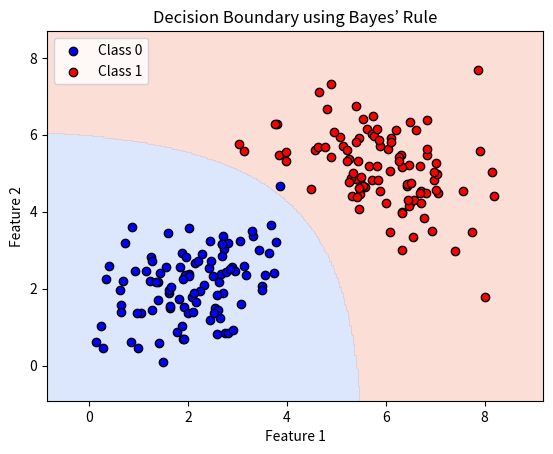

Write the Python code that produced this figure.
import numpy as np
import matplotlib.pyplot as plt
from scipy.stats import multivariate_normal

# --------------------------
# 1. สร้างข้อมูลตัวอย่าง
# --------------------------
np.random.seed(42)

# คลาส 0
mean0 = [2, 2]
cov0 = [[1, 0.5], [0.5, 1]]
X0 = np.random.multivariate_normal(mean0, cov0, 100)

# คลาส 1
mean1 = [6, 5]
cov1 = [[1, -0.3], [-0.3, 1]]
X1 = np.random.multivariate_normal(mean1, cov1, 100)

# รวมข้อมูล
X = np.vstack((X0, X1))
y = np.array([0]*100 + [1]*100)

# prior probability
prior0 = 0.5
prior1 = 0.5

# --------------------------
# 2. สร้าง grid สำหรับ decision boundary
# --------------------------
x_min, x_max = X[:,0].min() - 1, X[:,0].max() + 1
y_min, y_max = X[:,1].min() - 1, X[:,1].max() + 1
xx, yy = np.meshgrid(np.linspace(x_min, x_max, 300),
                     np.linspace(y_min, y_max, 300))
grid = np.c_[xx.ravel(), yy.ravel()]

# --------------------------
# 3. คำนวณ likelihood & posterior
# --------------------------
likelihood0 = multivariate_normal.pdf(grid, mean=mean0, cov=cov0)
likelihood1 = multivariate_normal.pdf(grid, mean=mean1, cov=cov1)

posterior0 = likelihood0 * prior0
posterior1 = likelihood1 * prior1

# decision boundary: posterior0 = posterior1
Z = (posterior1 > posterior0).reshape(xx.shape)

# --------------------------
# 4. วาด decision boundary
# --------------------------
plt.contourf(xx, yy, Z, alpha=0.3, cmap=plt.cm.coolwarm)
plt.scatter(X0[:,0], X0[:,1], c='blue', edgecolors='k', label='Class 0')
plt.scatter(X1[:,0], X1[:,1], c='red', edgecolors='k', label='Class 1')
plt.xlabel('Feature 1')
plt.ylabel('Feature 2')
plt.title('Decision Boundary using Bayes’ Rule')
plt.legend()
plt.show()